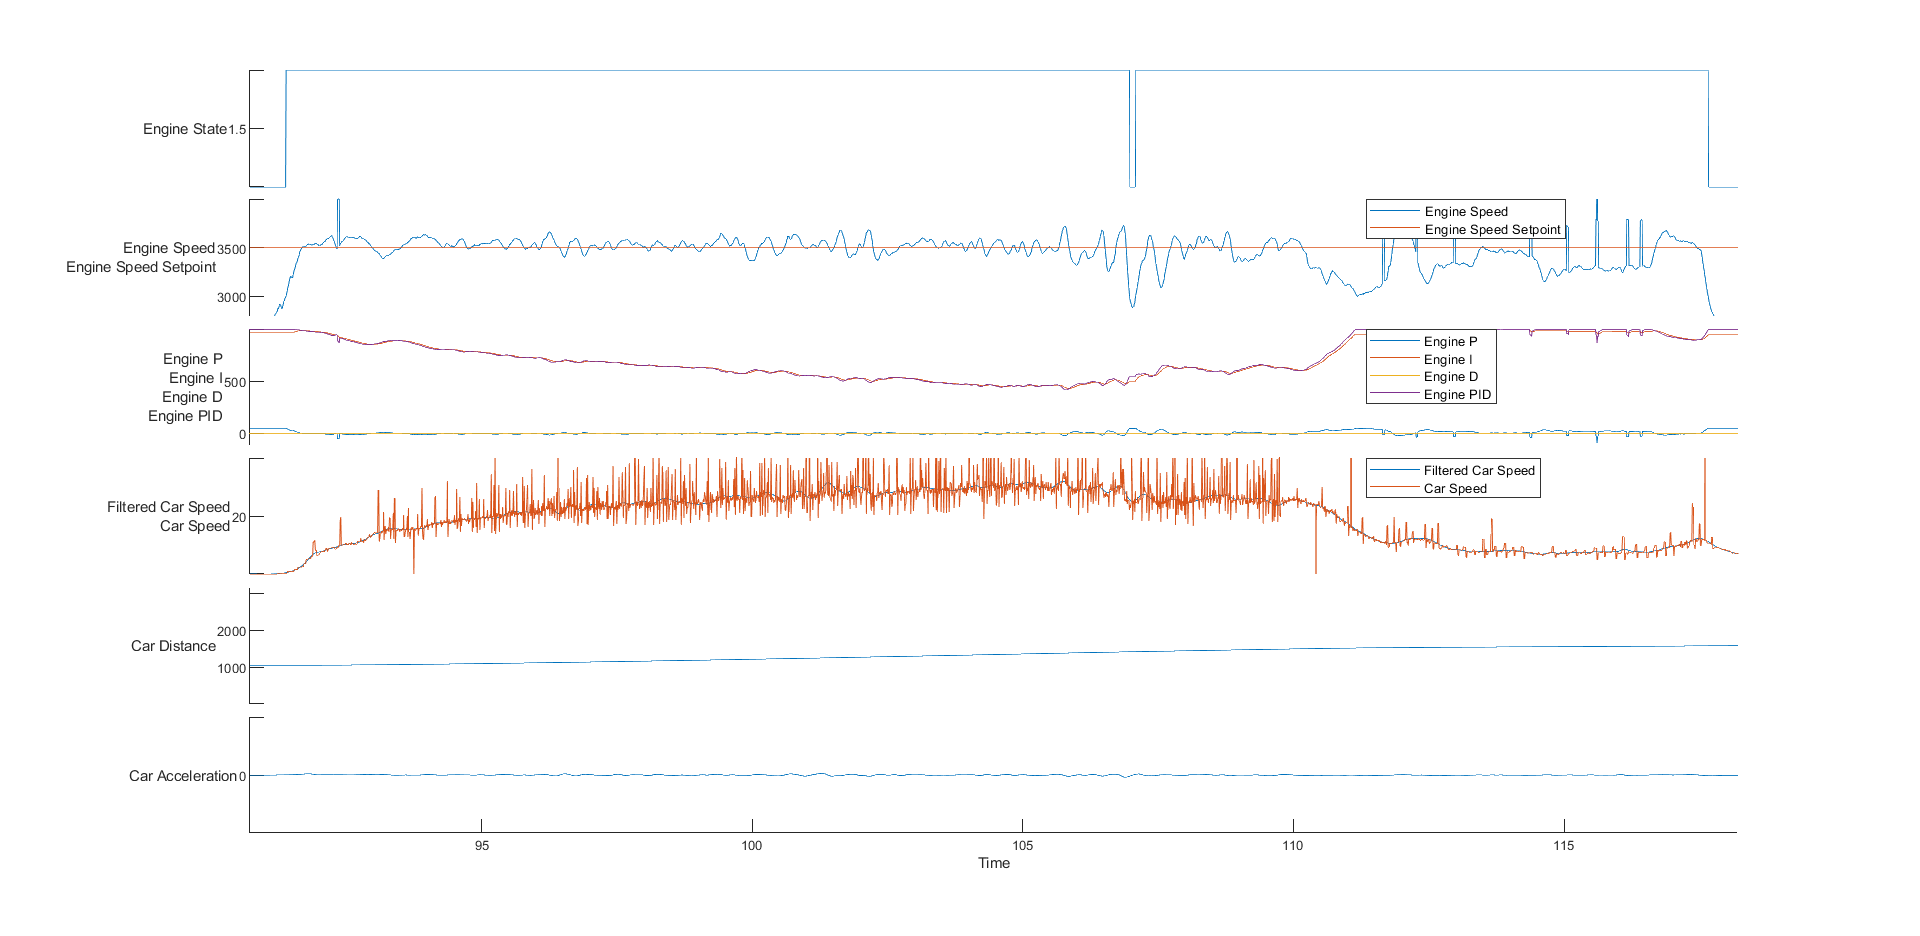

Data behind this chart, as committed beside it:
time, rwSpeed, eState, eSpeed, ePID, eP, eI, eD, pState, pEncoder, pLoadCell, pCurrent, pPID, sState, sEncoder, sLoadCell, sCurrent, sPID, sEncoderPID, sLoadCellPID, sLoadCellP, sLoadCellI, sLoadCellD
1756015349, 8894, 1, 0, 1, 0, 0, 0, 0, 251854848, 0, -15616, 255, 0, 184745984, 0, 19456, 0, 0, 0, 0, 0, 0
19064170, 0, 1, 0, 0, 0, 0, 0, 3, 15, -61, 0, 0, 3, 11, 76, 0, 0, 0, 0, 0, 0, 0
19074181, 0, 1, 0, 0, 0, 0, 0, 3, 15, -61, 0, 0, 3, 11, 76, 0, 0, 0, 0, 0, 0, 0
19084186, 0, 1, 0, 0, 0, 0, 0, 3, 15, -61, 0, 0, 3, 11, 76, 0, 0, 0, 0, 0, 0, 0
19094183, 0, 1, 0, 0, 0, 0, 0, 3, 15, -61, 0, 0, 3, 11, 76, 0, 0, 0, 0, 0, 0, 0
19104187, 0, 1, 0, 0, 0, 0, 0, 3, 15, -61, 0, 0, 3, 11, 76, 0, 0, 0, 0, 0, 0, 0
19114173, 0, 1, 0, 0, 0, 0, 0, 3, 15, -61, 0, 0, 3, 11, 76, 0, 0, 0, 0, 0, 0, 0
19124177, 0, 1, 0, 0, 0, 0, 0, 3, 15, -61, 0, 0, 3, 11, 76, 0, 0, 0, 0, 0, 0, 0
19134181, 0, 1, 0, 0, 0, 0, 0, 3, 15, -61, 0, 0, 3, 11, 76, 0, 0, 0, 0, 0, 0, 0
19144169, 0, 1, 0, 0, 0, 0, 0, 3, 15, -61, 0, 0, 3, 11, 76, 0, 0, 0, 0, 0, 0, 0
19154184, 0, 1, 0, 0, 0, 0, 0, 3, 15, -61, 0, 0, 3, 11, 76, 0, 0, 0, 0, 0, 0, 0
19164181, 0, 1, 0, 0, 0, 0, 0, 3, 15, -61, 0, 0, 3, 11, 76, 0, 0, 0, 0, 0, 0, 0
19174186, 0, 1, 0, 0, 0, 0, 0, 3, 15, -61, 0, 0, 3, 11, 76, 0, 0, 0, 0, 0, 0, 0
19184173, 0, 1, 0, 0, 0, 0, 0, 3, 15, -61, 0, 0, 3, 11, 76, 0, 0, 0, 0, 0, 0, 0
19194179, 0, 1, 0, 0, 0, 0, 0, 3, 15, -61, 0, 0, 3, 11, 76, 0, 0, 0, 0, 0, 0, 0
19204181, 0, 1, 0, 0, 0, 0, 0, 3, 15, -61, 0, 0, 3, 11, 76, 0, 0, 0, 0, 0, 0, 0
19214187, 0, 1, 0, 0, 0, 0, 0, 3, 15, -61, 0, 0, 3, 11, 76, 0, 0, 0, 0, 0, 0, 0
19224181, 0, 1, 0, 0, 0, 0, 0, 3, 15, -61, 0, 0, 3, 11, 76, 0, 0, 0, 0, 0, 0, 0
19234178, 0, 1, 0, 0, 0, 0, 0, 3, 15, -61, 0, 0, 3, 11, 76, 0, 0, 0, 0, 0, 0, 0
19244181, 0, 1, 0, 0, 0, 0, 0, 3, 15, -61, 0, 0, 3, 11, 76, 0, 0, 0, 0, 0, 0, 0
19254187, 0, 1, 0, 0, 0, 0, 0, 3, 15, -61, 0, 0, 3, 11, 76, 0, 0, 0, 0, 0, 0, 0
19264171, 0, 1, 0, 0, 0, 0, 0, 3, 15, -61, 0, 0, 3, 11, 76, 0, 0, 0, 0, 0, 0, 0
19274178, 0, 1, 0, 0, 0, 0, 0, 3, 15, -61, 0, 0, 3, 11, 76, 0, 0, 0, 0, 0, 0, 0
19284182, 0, 1, 0, 0, 0, 0, 0, 3, 15, -61, 0, 0, 3, 11, 76, 0, 0, 0, 0, 0, 0, 0
19294167, 0, 1, 0, 0, 0, 0, 0, 3, 15, -61, 0, 0, 3, 11, 76, 0, 0, 0, 0, 0, 0, 0
19304171, 0, 1, 0, 0, 0, 0, 0, 3, 15, -61, 0, 0, 3, 11, 76, 0, 0, 0, 0, 0, 0, 0
19314178, 0, 1, 0, 0, 0, 0, 0, 3, 15, -61, 0, 0, 3, 11, 76, 0, 0, 0, 0, 0, 0, 0
19324183, 0, 1, 0, 0, 0, 0, 0, 3, 15, -61, 0, 0, 3, 11, 76, 0, 0, 0, 0, 0, 0, 0
19334170, 0, 1, 0, 0, 0, 0, 0, 3, 15, -61, 0, 0, 3, 11, 76, 0, 0, 0, 0, 0, 0, 0
19344175, 0, 1, 0, 0, 0, 0, 0, 3, 15, -61, 0, 0, 3, 11, 76, 0, 0, 0, 0, 0, 0, 0
19354180, 0, 1, 0, 0, 0, 0, 0, 3, 15, -61, 0, 0, 3, 11, 76, 0, 0, 0, 0, 0, 0, 0
19364178, 0, 1, 0, 0, 0, 0, 0, 3, 15, -61, 0, 0, 3, 11, 76, 0, 0, 0, 0, 0, 0, 0
19374169, 0, 1, 0, 0, 0, 0, 0, 3, 15, -61, 0, 0, 3, 11, 76, 0, 0, 0, 0, 0, 0, 0
19384177, 0, 1, 0, 0, 0, 0, 0, 3, 15, -61, 0, 0, 3, 11, 76, 0, 0, 0, 0, 0, 0, 0
19394182, 0, 1, 0, 0, 0, 0, 0, 3, 15, -61, 0, 0, 3, 11, 76, 0, 0, 0, 0, 0, 0, 0
19404168, 0, 1, 0, 0, 0, 0, 0, 3, 15, -61, 0, 0, 3, 11, 76, 0, 0, 0, 0, 0, 0, 0
19414173, 0, 1, 0, 0, 0, 0, 0, 3, 15, -61, 0, 0, 3, 11, 76, 0, 0, 0, 0, 0, 0, 0
19424178, 0, 1, 0, 0, 0, 0, 0, 3, 15, -61, 0, 0, 3, 11, 76, 0, 0, 0, 0, 0, 0, 0
19434173, 0, 1, 0, 0, 0, 0, 0, 3, 15, -61, 0, 0, 3, 11, 76, 0, 0, 0, 0, 0, 0, 0
19444177, 0, 1, 0, 0, 0, 0, 0, 3, 15, -61, 0, 0, 3, 11, 76, 0, 0, 0, 0, 0, 0, 0
19454187, 0, 1, 0, 0, 0, 0, 0, 3, 15, -61, 0, 0, 3, 11, 76, 0, 0, 0, 0, 0, 0, 0
19464174, 0, 1, 0, 0, 0, 0, 0, 3, 15, -61, 0, 0, 3, 11, 76, 0, 0, 0, 0, 0, 0, 0
19474178, 0, 1, 0, 0, 0, 0, 0, 3, 15, -61, 0, 0, 3, 11, 76, 0, 0, 0, 0, 0, 0, 0
19484183, 0, 1, 0, 0, 0, 0, 0, 3, 15, -61, 0, 0, 3, 11, 76, 0, 0, 0, 0, 0, 0, 0
19494168, 0, 1, 0, 0, 0, 0, 0, 3, 15, -61, 0, 0, 3, 11, 76, 0, 0, 0, 0, 0, 0, 0
19504183, 0, 1, 0, 0, 0, 0, 0, 3, 15, -61, 0, 0, 3, 11, 76, 0, 0, 0, 0, 0, 0, 0
19514170, 0, 1, 0, 0, 0, 0, 0, 3, 15, -61, 0, 0, 3, 11, 76, 0, 0, 0, 0, 0, 0, 0
19524255, 0, 1, 0, 0, 0, 0, 0, 3, 15, -61, 0, 0, 3, 11, 76, 0, 0, 0, 0, 0, 0, 0
19534186, 0, 1, 0, 0, 0, 0, 0, 3, 15, -61, 0, 0, 3, 11, 76, 0, 0, 0, 0, 0, 0, 0
19544170, 0, 1, 0, 0, 0, 0, 0, 3, 15, -61, 0, 0, 3, 11, 76, 0, 0, 0, 0, 0, 0, 0
19554174, 0, 1, 0, 0, 0, 0, 0, 3, 15, -61, 0, 0, 3, 11, 76, 0, 0, 0, 0, 0, 0, 0
19564179, 0, 1, 0, 0, 0, 0, 0, 3, 15, -61, 0, 0, 3, 11, 76, 0, 0, 0, 0, 0, 0, 0
19574175, 0, 1, 0, 0, 0, 0, 0, 3, 15, -61, 0, 0, 3, 11, 76, 0, 0, 0, 0, 0, 0, 0
19584180, 0, 1, 0, 0, 0, 0, 0, 3, 15, -61, 0, 0, 3, 11, 76, 0, 0, 0, 0, 0, 0, 0
19594184, 0, 1, 0, 0, 0, 0, 0, 3, 15, -61, 0, 0, 3, 11, 76, 0, 0, 0, 0, 0, 0, 0
19604176, 0, 1, 0, 0, 0, 0, 0, 3, 15, -61, 0, 0, 3, 11, 76, 0, 0, 0, 0, 0, 0, 0
19614178, 0, 1, 0, 0, 0, 0, 0, 3, 15, -61, 0, 0, 3, 11, 76, 0, 0, 0, 0, 0, 0, 0
19624185, 0, 1, 0, 0, 0, 0, 0, 3, 15, -61, 0, 0, 3, 11, 76, 0, 0, 0, 0, 0, 0, 0
19634181, 0, 1, 0, 0, 0, 0, 0, 3, 15, -61, 0, 0, 3, 11, 76, 0, 0, 0, 0, 0, 0, 0
19644186, 0, 1, 0, 0, 0, 0, 0, 3, 15, -61, 0, 0, 3, 11, 76, 0, 0, 0, 0, 0, 0, 0
... 24,558 more rows
